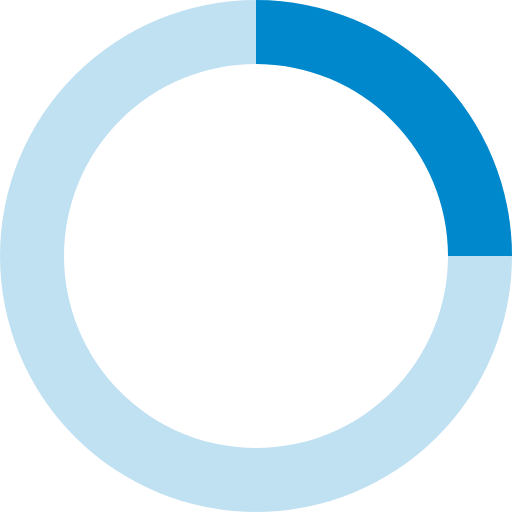
t = 0.00 s
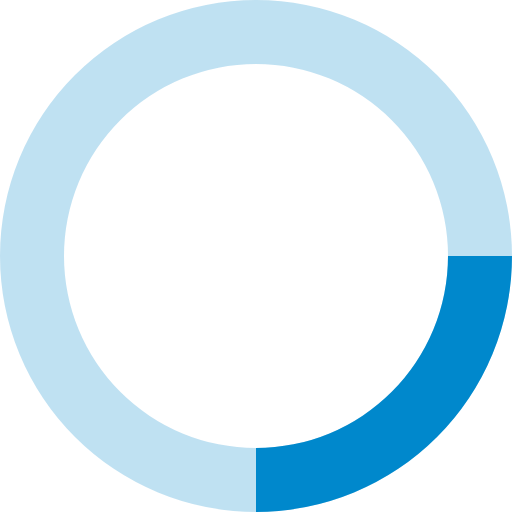
t = 0.20 s
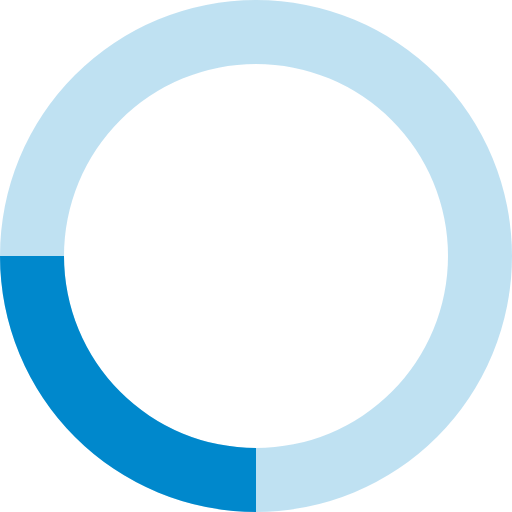
t = 0.40 s
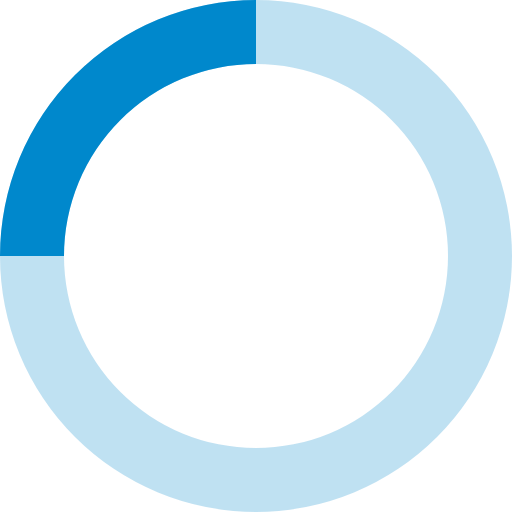
t = 0.60 s

The animated SVG that drew these frames (rendered in a browser with its animation timeline set to each time). Animation: 1 SMIL element (animateTransform=1); one cycle of 0.80 s, repeats indefinitely.

<svg xmlns="http://www.w3.org/2000/svg" viewBox="0 0 32 32" width="32" height="32" fill="#0088cc">
  <path opacity=".25" d="M16 0 A16 16 0 0 0 16 32 A16 16 0 0 0 16 0 M16 4 A12 12 0 0 1 16 28 A12 12 0 0 1 16 4"/>
  <path d="M16 0 A16 16 0 0 1 32 16 L28 16 A12 12 0 0 0 16 4z">
    <animateTransform attributeName="transform" type="rotate" from="0 16 16" to="360 16 16" dur="0.8s" repeatCount="indefinite" />
  </path>
</svg>
